The GitHub repository vdrvar/comp_vision_for_soda_bottles contains a labelled image folder "TVT_split" with 8 categories: Miller Beer, Mountain Dew Diet, md.orig, Pepsi Cherry, p.orig, Pepsi Reduced Sugar, Pepsi Zero, Pepsi Diet. Examples follow, each with its label.

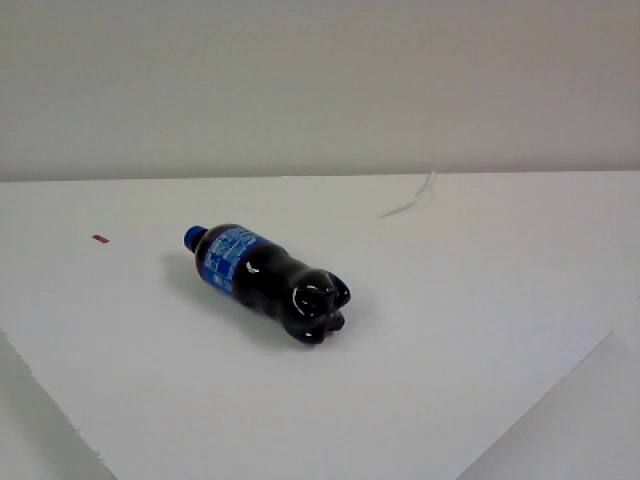
Label: Pepsi Cherry

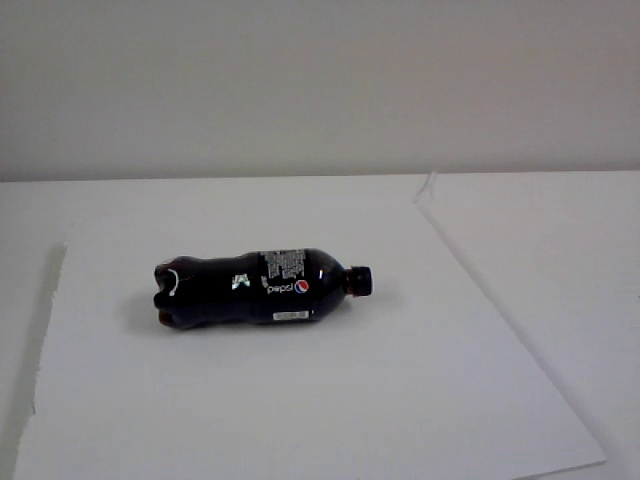
Label: Pepsi Zero

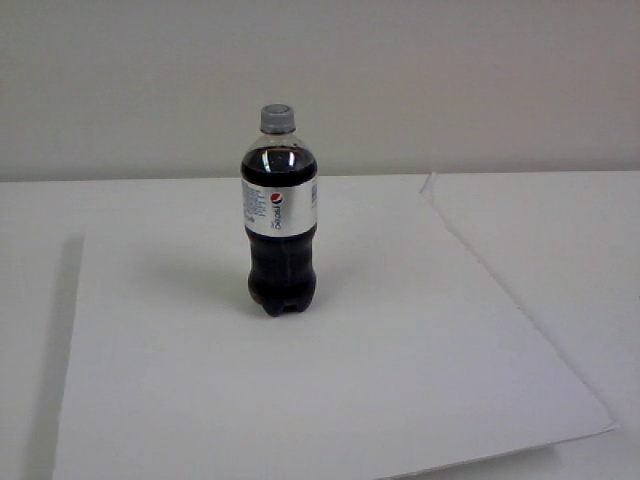
Label: Pepsi Diet

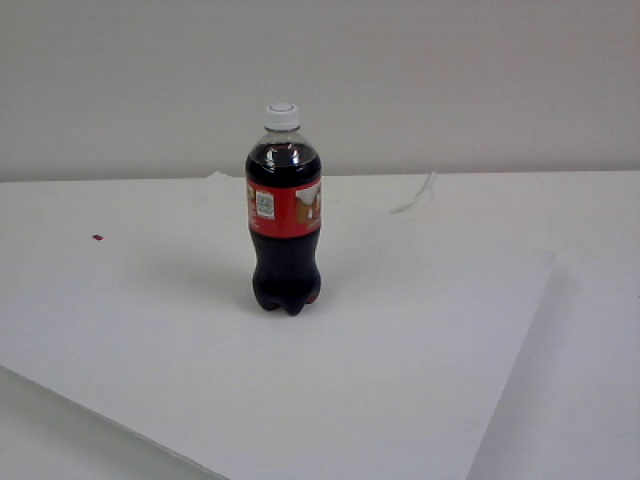
Label: Miller Beer

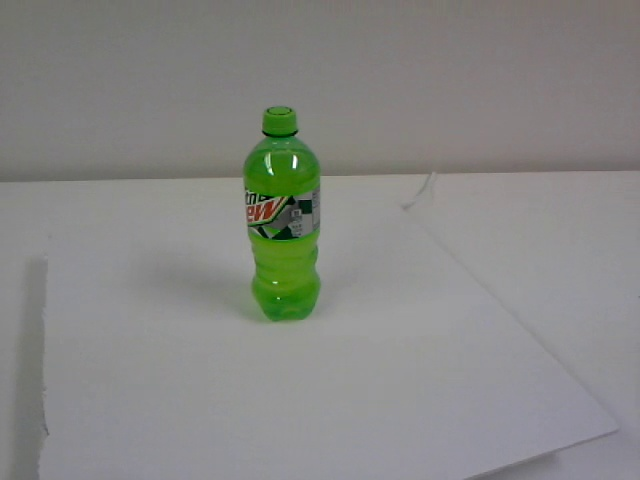
Label: Mountain Dew Diet

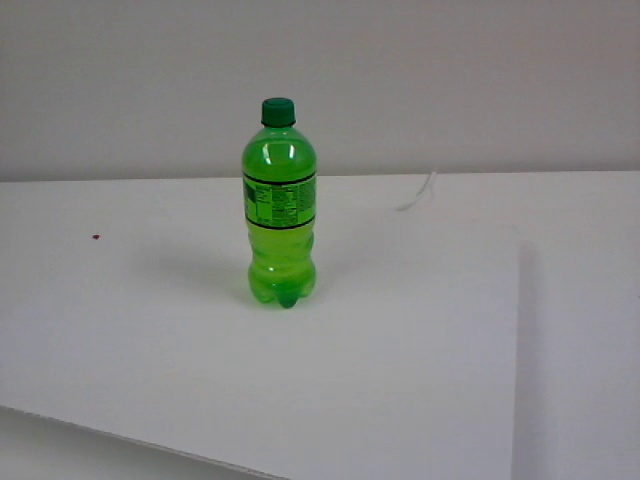
Label: md.orig
